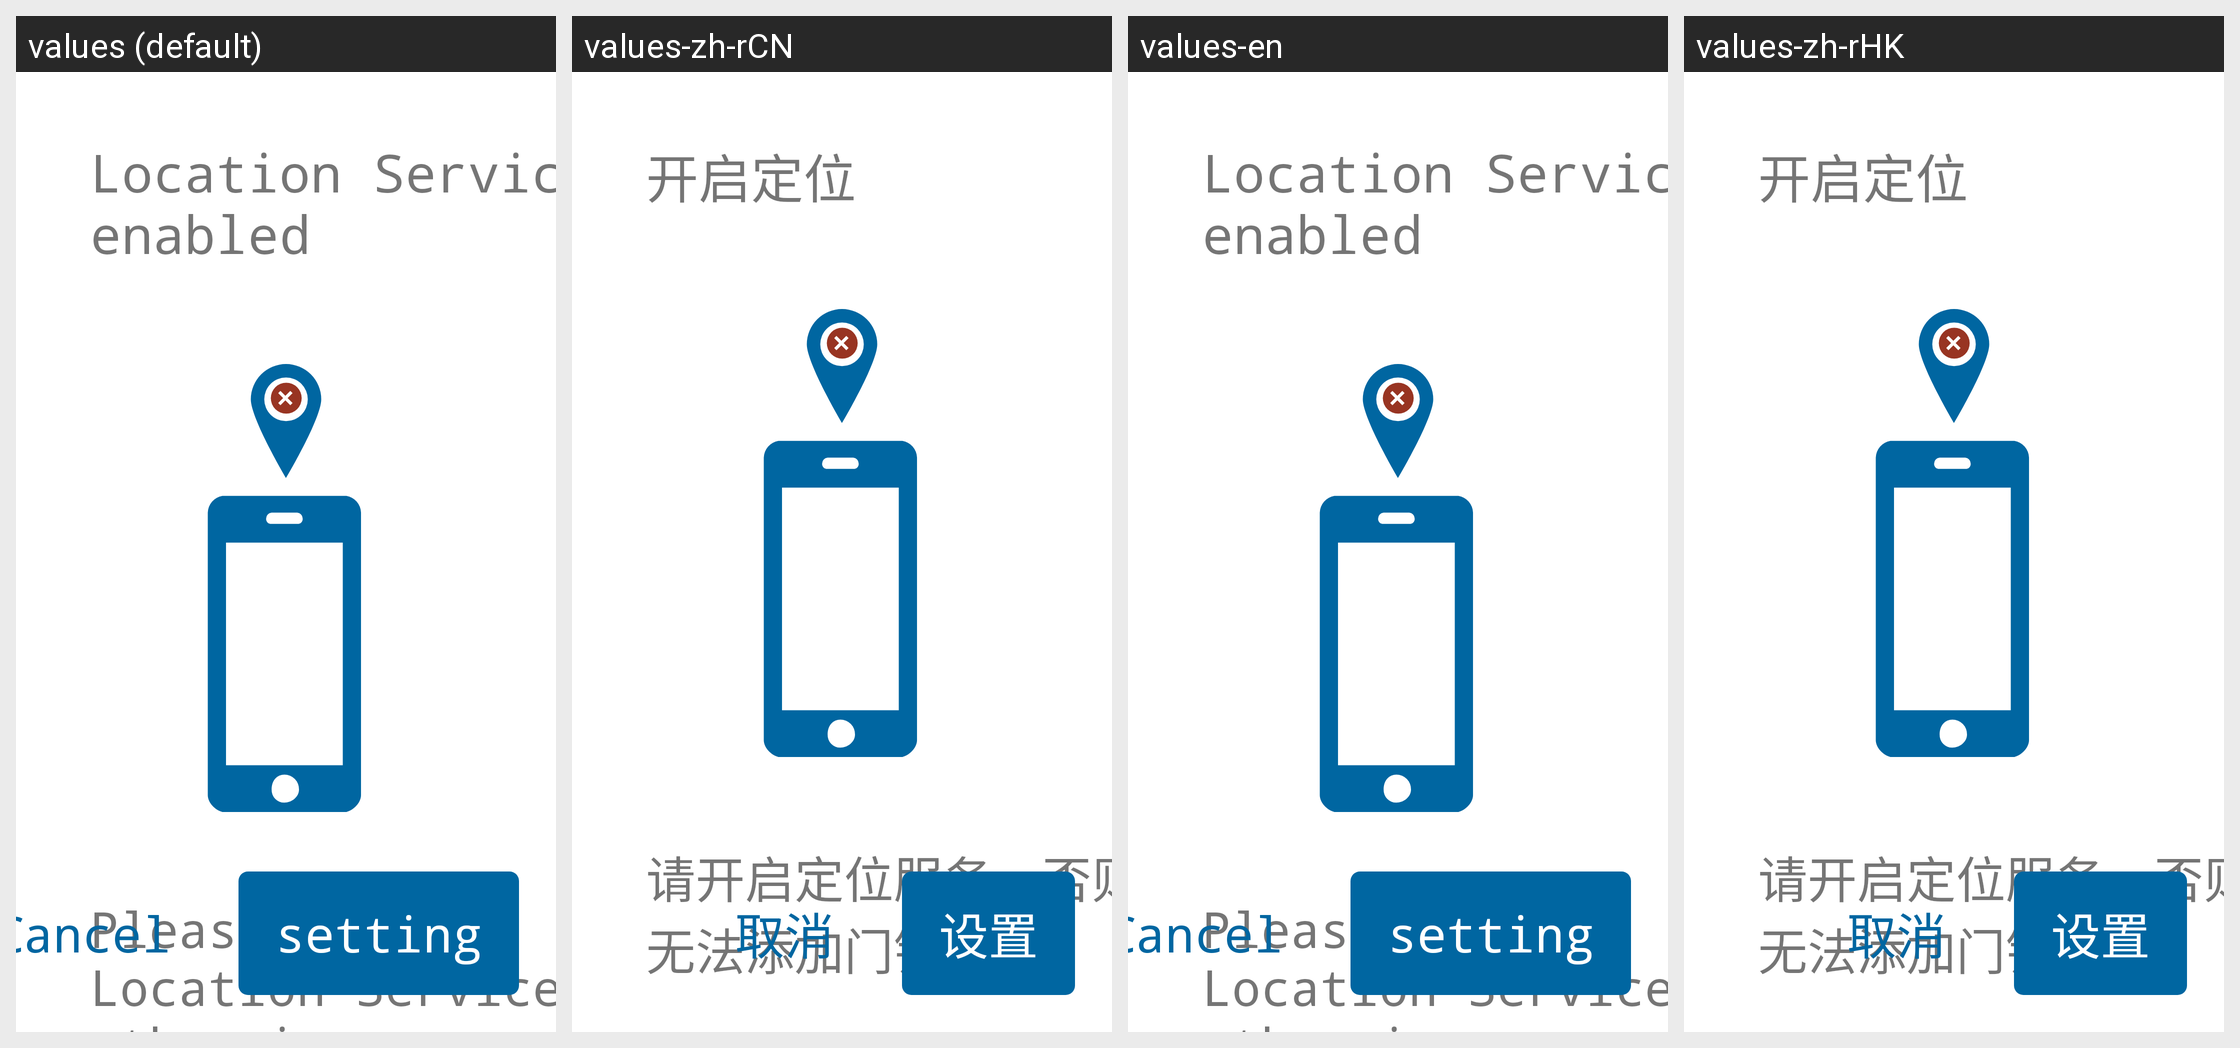

Here is an Android app screen in its default locale and in the app's own translations. Write out the translated-string differences for the strings that appear on this screen.
Android screen res/layout/philips_dialog_open_location.xml rendered under 4 locales, left to right: values (default), values-zh-rCN, values-en, values-zh-rHK. Device: Nexus 5 (rendered at 1080×1920; each locale shown at half size, 540×960, under a caption strip naming it); theme AppTheme.
Other locales in the repository, not shown: values-zh-rTW.
Strings drawn on this screen, with the default value and each locale's value (text and hints the layout hard-codes, and strings that could not be matched under every locale, appear in the picture but are not listed):

philips_open_location
  values: Location Services enabled
  values-zh-rCN: 开启定位
  values-en: Location Services enabled
  values-zh-rHK: 开启定位

philips_plz_open_loc_cant_add_lock
  values: Please enable Location Services, otherwise you might be unable to add the door lock
  values-zh-rCN: 请开启定位服务，否则无法添加门锁
  values-en: Please enable Location Services, otherwise you might be unable to add the door lock
  values-zh-rHK: 请开启定位服务，否则无法添加门锁

philips_setting
  values: setting
  values-zh-rCN: 设置
  values-en: setting
  values-zh-rHK: 设置

philips_cancel
  values: Cancel
  values-zh-rCN: 取消
  values-en: Cancel
  values-zh-rHK: 取消
